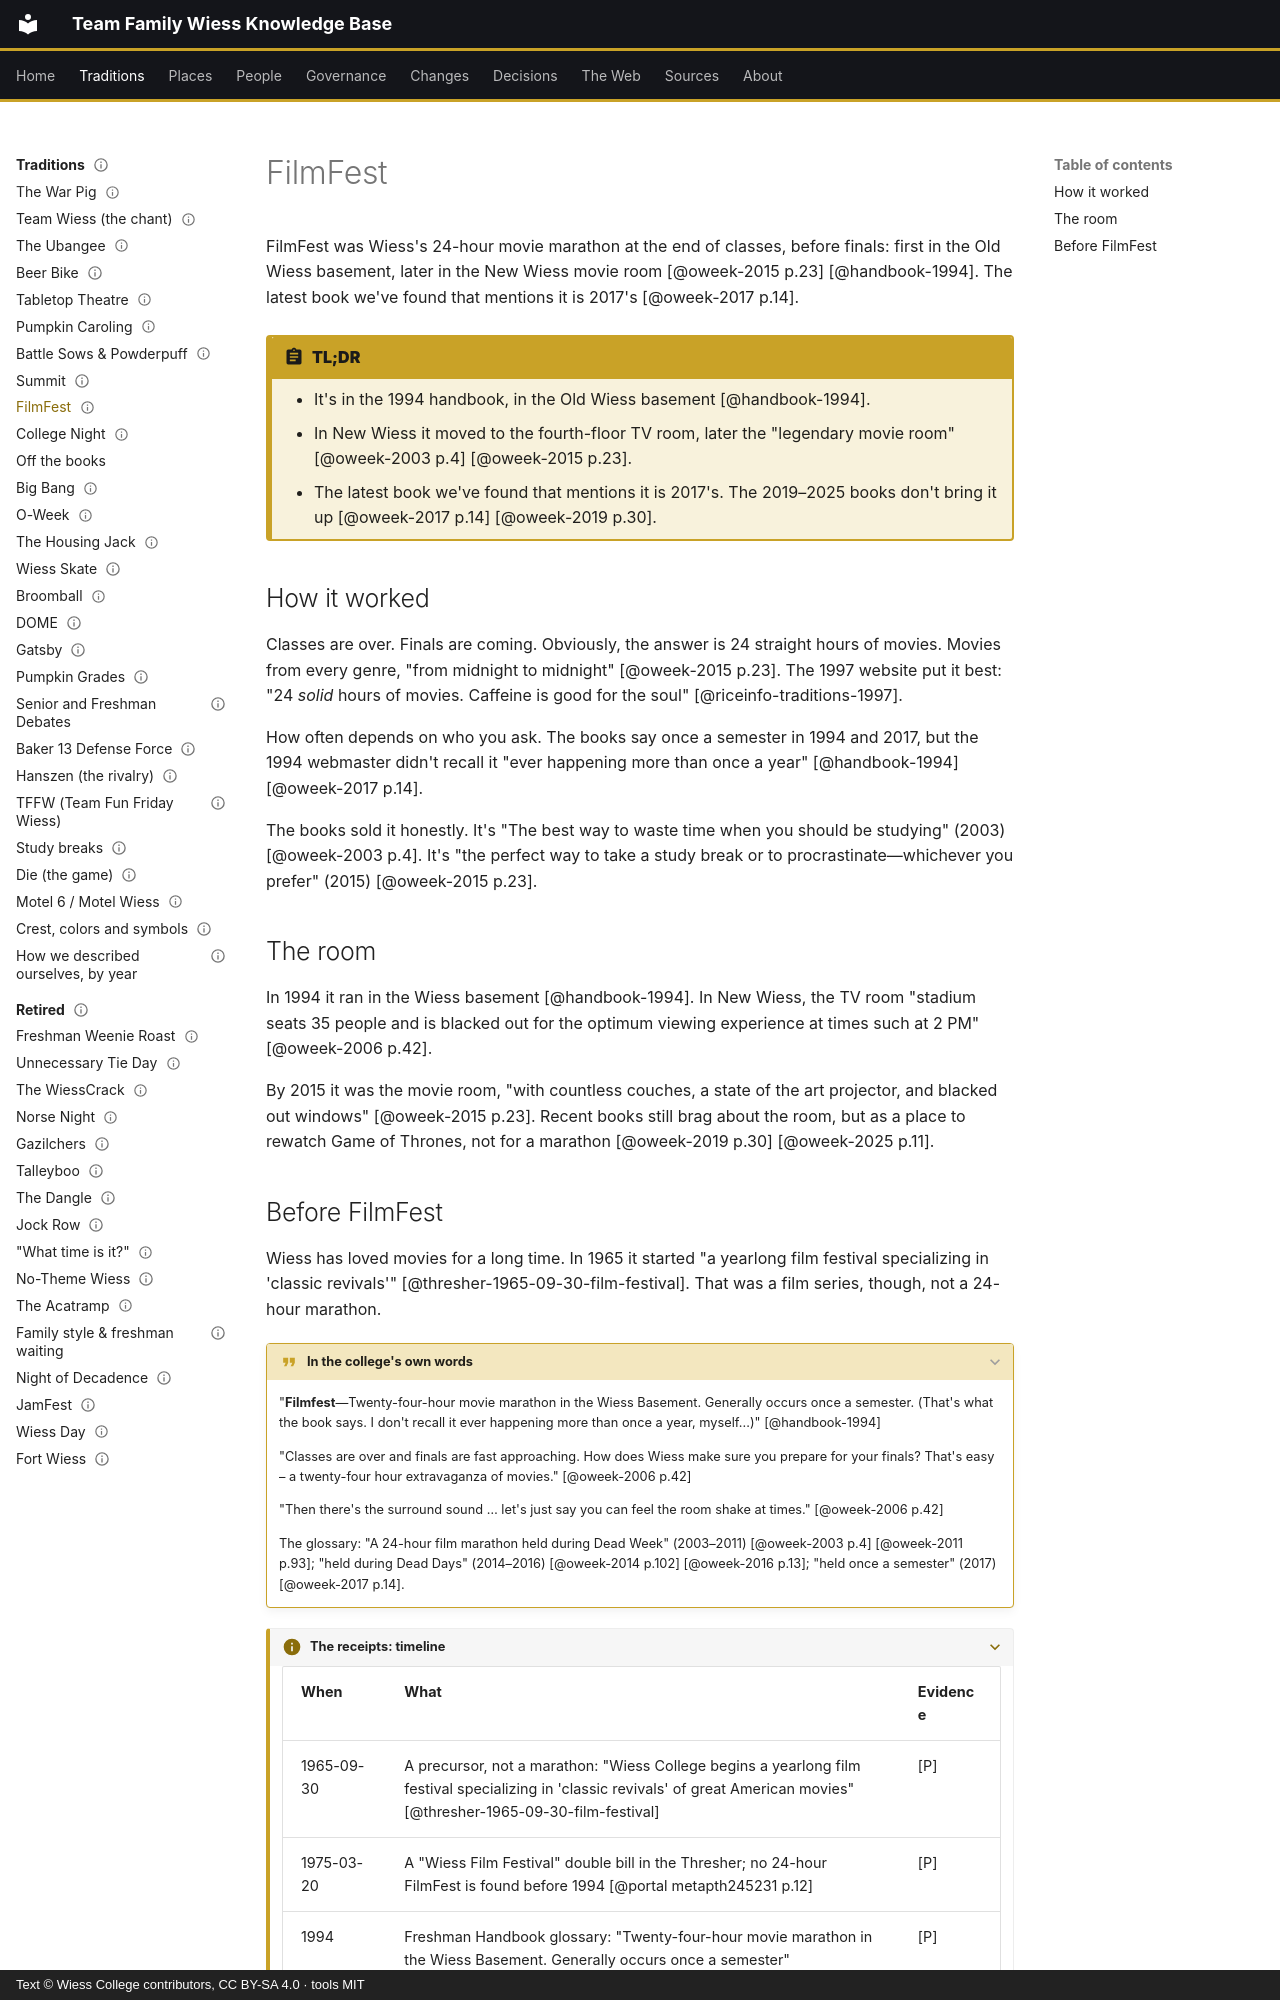

repository: Wiess-College/TFWKB · page: traditions/filmfest/index.html · generator: mkdocs · copyright: Text © Wiess College contributors, CC BY-SA 4.0 · tools MIT

---
title: FilmFest
status: draft
last_reviewed: 2026-10-04
reviewed_by: unreviewed
---

# FilmFest

FilmFest was Wiess's 24-hour movie marathon at the end of classes, before finals: first in the Old Wiess basement, later in the New Wiess movie room [@oweek-2015 p.23] [@handbook-1994]. The latest book we've found that mentions it is 2017's [@oweek-2017 p.14].

!!! abstract "TL;DR"
    - It's in the 1994 handbook, in the Old Wiess basement [@handbook-1994].
    - In New Wiess it moved to the fourth-floor TV room, later the "legendary movie room" [@oweek-2003 p.4] [@oweek-2015 p.23].
    - The latest book we've found that mentions it is 2017's. The 2019–2025 books don't bring it up [@oweek-2017 p.14] [@oweek-2019 p.30].

## How it worked

Classes are over. Finals are coming. Obviously, the answer is 24 straight hours of movies. Movies from every genre, "from midnight to midnight" [@oweek-2015 p.23]. The 1997 website put it best: "24 *solid* hours of movies. Caffeine is good for the soul" [@riceinfo-traditions-1997].

How often depends on who you ask. The books say once a semester in 1994 and 2017, but the 1994 webmaster didn't recall it "ever happening more than once a year" [@handbook-1994] [@oweek-2017 p.14].

The books sold it honestly. It's "The best way to waste time when you should be studying" (2003) [@oweek-2003 p.4]. It's "the perfect way to take a study break or to procrastinate—whichever you prefer" (2015) [@oweek-2015 p.23].

## The room

In 1994 it ran in the Wiess basement [@handbook-1994]. In New Wiess, the TV room "stadium seats 35 people and is blacked out for the optimum viewing experience at times such at 2 PM" [@oweek-2006 p.42].

By 2015 it was the movie room, "with countless couches, a state of the art projector, and blacked out windows" [@oweek-2015 p.23]. Recent books still brag about the room, but as a place to rewatch Game of Thrones, not for a marathon [@oweek-2019 p.30] [@oweek-2025 p.11].
